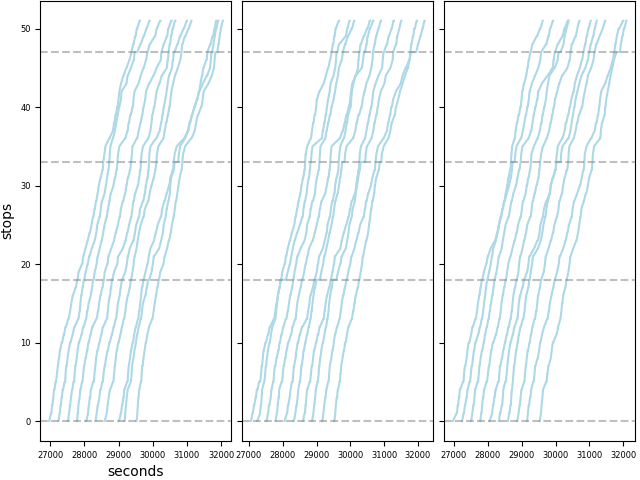

Values plotted in this chart, from the file beside it:
trip_id, stop_id, arr_t, dep_t, pax_load, ons, offs, denied, hold_time, skipped, replication, arr_sec, dep_sec, dwell_sec
911004030, 386, 7:29:30, 7:29:45, 8, 8, 0, 0, 0, 0, 1, 26970, 26985, 15
911004030, 388, 7:30:35, 7:30:44, 9, 1, 0, 0, 0, 0, 1, 27035, 27044, 10
911004030, 389, 7:30:58, 7:30:58, 9, 0, 0, 0, 0, 0, 1, 27058, 27058, 0
911004030, 390, 7:31:28, 7:31:28, 9, 0, 0, 0, 0, 0, 1, 27088, 27088, 0
911004030, 391, 7:31:54, 7:32:06, 11, 3, 1, 0, 0, 0, 1, 27114, 27126, 11
911004030, 14956, 7:33:04, 7:33:14, 12, 2, 1, 0, 0, 0, 1, 27184, 27194, 10
911004030, 393, 7:33:30, 7:33:30, 12, 0, 0, 0, 0, 0, 1, 27210, 27210, 0
911004030, 394, 7:33:51, 7:34:08, 17, 5, 0, 0, 0, 0, 1, 27231, 27248, 17
911004030, 395, 7:34:25, 7:34:25, 17, 0, 0, 0, 0, 0, 1, 27265, 27265, 0
911004030, 396, 7:34:57, 7:35:10, 20, 3, 0, 0, 0, 0, 1, 27297, 27310, 13
911004030, 397, 7:35:51, 7:36:06, 18, 2, 4, 0, 0, 0, 1, 27351, 27366, 15
911004030, 17169, 7:36:28, 7:36:36, 17, 0, 1, 0, 0, 0, 1, 27388, 27396, 8
911004030, 17162, 7:37:23, 7:37:33, 19, 2, 0, 0, 0, 0, 1, 27443, 27453, 10
911004030, 14959, 7:38:53, 7:39:03, 20, 2, 1, 0, 0, 0, 1, 27533, 27543, 10
911004030, 402, 7:39:29, 7:39:38, 21, 1, 0, 0, 0, 0, 1, 27569, 27578, 8
911004030, 403, 7:40:06, 7:40:06, 21, 0, 0, 0, 0, 0, 1, 27606, 27606, 0
911004030, 17163, 7:40:59, 7:41:10, 22, 2, 1, 0, 0, 0, 1, 27659, 27670, 10
911004030, 15848, 7:42:08, 7:42:08, 22, 0, 0, 0, 0, 0, 1, 27728, 27728, 0
911004030, 406, 7:42:38, 7:42:49, 22, 2, 2, 0, 10, 0, 1, 27758, 27769, 10
911004030, 14500, 7:43:45, 7:43:54, 21, 0, 1, 0, 0, 0, 1, 27825, 27834, 9
911004030, 15852, 7:44:56, 7:44:56, 21, 0, 0, 0, 0, 0, 1, 27896, 27896, 0
911004030, 409, 7:45:40, 7:45:51, 19, 1, 3, 0, 0, 0, 1, 27940, 27951, 10
911004030, 18047, 7:47:54, 7:47:54, 19, 0, 0, 0, 0, 0, 1, 28074, 28074, 0
911004030, 17841, 7:49:13, 7:49:23, 18, 0, 1, 0, 0, 0, 1, 28153, 28163, 10
911004030, 412, 7:50:17, 7:50:17, 18, 0, 0, 0, 0, 0, 1, 28217, 28217, 0
911004030, 413, 7:51:29, 7:51:29, 18, 0, 0, 0, 0, 0, 1, 28289, 28289, 0
911004030, 14764, 7:52:18, 7:52:27, 16, 0, 2, 0, 0, 0, 1, 28338, 28347, 9
911004030, 415, 7:52:55, 7:52:55, 16, 0, 0, 0, 0, 0, 1, 28375, 28375, 0
911004030, 416, 7:53:28, 7:53:38, 13, 0, 3, 0, 0, 0, 1, 28408, 28418, 10
911004030, 417, 7:54:21, 7:54:21, 13, 0, 0, 0, 0, 0, 1, 28461, 28461, 0
911004030, 15185, 7:55:01, 7:55:01, 13, 0, 0, 0, 0, 0, 1, 28501, 28501, 0
911004030, 16110, 7:55:33, 7:55:42, 11, 0, 2, 0, 0, 0, 1, 28533, 28542, 9
911004030, 420, 7:56:35, 7:56:44, 11, 1, 1, 0, 0, 0, 1, 28595, 28604, 9
911004030, 421, 7:56:59, 7:56:59, 11, 0, 0, 0, 0, 0, 1, 28619, 28619, 0
911004030, 16088, 7:57:12, 7:57:12, 11, 0, 0, 0, 0, 0, 1, 28632, 28632, 0
911004030, 423, 7:58:05, 7:58:05, 11, 0, 0, 0, 0, 0, 1, 28685, 28685, 0
911004030, 15364, 7:59:42, 7:59:50, 10, 0, 1, 0, 0, 0, 1, 28782, 28790, 9
911004030, 425, 8:01:04, 8:01:04, 10, 0, 0, 0, 0, 0, 1, 28864, 28864, 0
911004030, 15384, 8:01:45, 8:01:53, 11, 1, 0, 0, 0, 0, 1, 28905, 28913, 8
911004030, 427, 8:02:34, 8:02:42, 10, 0, 1, 0, 0, 0, 1, 28954, 28962, 8
911004030, 428, 8:03:12, 8:03:20, 9, 0, 1, 0, 0, 0, 1, 28992, 29000, 8
911004030, 429, 8:03:48, 8:03:48, 9, 0, 0, 0, 0, 0, 1, 29028, 29028, 0
911004030, 430, 8:04:27, 8:04:35, 10, 1, 0, 0, 0, 0, 1, 29067, 29075, 8
911004030, 431, 8:05:43, 8:05:51, 9, 0, 1, 0, 0, 0, 1, 29143, 29151, 8
911004030, 4727, 8:06:47, 8:06:55, 8, 0, 1, 0, 0, 0, 1, 29207, 29215, 8
911004030, 432, 8:08:13, 8:08:23, 7, 0, 1, 0, 0, 0, 1, 29293, 29303, 10
911004030, 15279, 8:10:25, 8:10:25, 7, 0, 0, 0, 0, 0, 1, 29425, 29425, 0
911004030, 16049, 8:11:03, 8:11:03, 7, 0, 0, 0, 0, 0, 1, 29463, 29463, 0
911004030, 435, 8:13:04, 8:13:04, 7, 0, 0, 0, 0, 0, 1, 29584, 29584, 0
911004030, 436, 8:13:30, 8:13:46, 10, 4, 1, 0, 0, 0, 1, 29610, 29626, 16
911004030, 437, 8:14:21, 8:14:31, 11, 1, 0, 0, 0, 0, 1, 29661, 29671, 10
911004030, 14647, 8:15:27, 8:15:27, 11, 0, 0, 0, 0, 0, 1, 29727, 29727, 0
911004030, 439, 8:16:01, 8:16:01, 11, 0, 0, 0, 0, 0, 1, 29761, 29761, 0
911004030, 440, 8:17:07, 8:17:15, 13, 2, 0, 0, 0, 0, 1, 29827, 29835, 8
911004030, 12754, 8:17:57, 8:17:57, 13, 0, 0, 0, 0, 0, 1, 29877, 29877, 0
911004030, 442, 8:19:04, 8:19:04, 13, 0, 0, 0, 0, 0, 1, 29944, 29944, 0
911004030, 443, 8:24:10, 8:24:36, 17, 9, 5, 0, 0, 0, 1, 30250, 30276, 26
911004030, 445, 8:27:21, 8:27:30, 15, 0, 2, 0, 0, 0, 1, 30441, 30450, 9
911004030, 446, 8:28:13, 8:28:27, 10, 0, 5, 0, 0, 0, 1, 30493, 30507, 14
911004030, 18122, 8:30:12, 8:30:27, 8, 3, 5, 0, 0, 0, 1, 30612, 30627, 15
... 46,840 more rows
